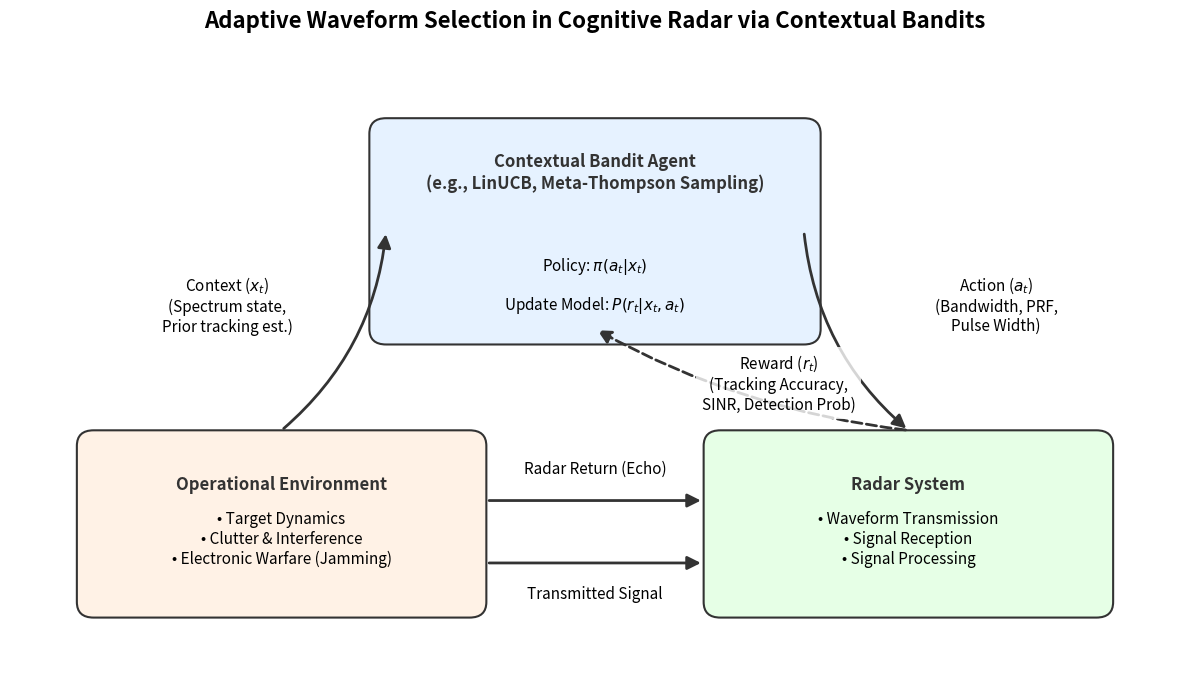

Source code (Python):
import matplotlib.pyplot as plt
from matplotlib.patches import Rectangle, FancyBboxPatch, FancyArrowPatch
import os

def create_cognitive_radar_figure(save_path: str = "cognitive_radar_bandit.png"):
    """
    Generates a publication-quality schematic of Contextual Bandits applied to 
    Cognitive Radar (Adaptive Waveform Selection).
    """
    fig, ax = plt.subplots(figsize=(12, 7))
    ax.set_xlim(0, 14)
    ax.set_ylim(0, 8)
    ax.axis('off')

    # Colors suitable for a scientific paper
    color_agent = '#e6f2ff'
    color_env = '#fff2e6'
    color_radar = '#e6ffe6'
    edge_col = '#333333'
    
    # 1. Agent Box (Contextual Bandit)
    agent_box = FancyBboxPatch((4.5, 4.5), 5, 2.5, boxstyle="round,pad=0.2", 
                               fc=color_agent, ec=edge_col, lw=1.5)
    ax.add_patch(agent_box)
    ax.text(7, 6.5, "Contextual Bandit Agent\n(e.g., LinUCB, Meta-Thompson Sampling)", 
            ha='center', va='center', fontsize=12, fontweight='bold', color=edge_col)
    
    ax.text(7, 5.3, "Policy: $\pi(a_t | x_t)$", ha='center', va='center', fontsize=11, style='italic')
    ax.text(7, 4.8, "Update Model: $P(r_t | x_t, a_t)$", ha='center', va='center', fontsize=11, style='italic')

    # 2. Radar System Box (Action execution)
    radar_box = FancyBboxPatch((8.5, 1.0), 4.5, 2, boxstyle="round,pad=0.2", 
                               fc=color_radar, ec=edge_col, lw=1.5)
    ax.add_patch(radar_box)
    ax.text(10.75, 2.5, "Radar System", 
            ha='center', va='center', fontsize=12, fontweight='bold', color=edge_col)
    ax.text(10.75, 1.8, "• Waveform Transmission\n• Signal Reception\n• Signal Processing", 
            ha='center', va='center', fontsize=11)

    # 3. Environment Box
    env_box = FancyBboxPatch((1.0, 1.0), 4.5, 2, boxstyle="round,pad=0.2", 
                             fc=color_env, ec=edge_col, lw=1.5)
    ax.add_patch(env_box)
    ax.text(3.25, 2.5, "Operational Environment", 
            ha='center', va='center', fontsize=12, fontweight='bold', color=edge_col)
    ax.text(3.25, 1.8, "• Target Dynamics\n• Clutter & Interference\n• Electronic Warfare (Jamming)", 
            ha='center', va='center', fontsize=11)

    # Arrows and Labels
    # Context x_t: Environment -> Agent
    arrow_xt = FancyArrowPatch((3.25, 3.2), (4.5, 5.75), connectionstyle="arc3,rad=0.2",
                               arrowstyle='-|>', mutation_scale=20, lw=2, color=edge_col)
    ax.add_patch(arrow_xt)
    ax.text(2.6, 4.8, "Context ($x_t$)\n(Spectrum state,\nPrior tracking est.)", 
            ha='center', va='center', fontsize=11, bbox=dict(facecolor='white', edgecolor='none', alpha=0.8))

    # Action a_t: Agent -> Radar System
    arrow_at = FancyArrowPatch((9.5, 5.75), (10.75, 3.2), connectionstyle="arc3,rad=0.2",
                               arrowstyle='-|>', mutation_scale=20, lw=2, color=edge_col)
    ax.add_patch(arrow_at)
    ax.text(11.8, 4.8, "Action ($a_t$)\n(Bandwidth, PRF,\nPulse Width)", 
            ha='center', va='center', fontsize=11, bbox=dict(facecolor='white', edgecolor='none', alpha=0.8))

    # Interaction: Radar -> Environment
    arrow_radar_env = FancyArrowPatch((8.3, 1.5), (5.7, 1.5), connectionstyle="arc3,rad=0.0",
                               arrowstyle='<|-', mutation_scale=20, lw=2, color=edge_col)
    ax.add_patch(arrow_radar_env)
    ax.text(7, 1.1, "Transmitted Signal", 
            ha='center', va='center', fontsize=11)

    arrow_env_radar = FancyArrowPatch((5.7, 2.3), (8.3, 2.3), connectionstyle="arc3,rad=0.0",
                               arrowstyle='-|>', mutation_scale=20, lw=2, color=edge_col)
    ax.add_patch(arrow_env_radar)
    ax.text(7, 2.7, "Radar Return (Echo)", 
            ha='center', va='center', fontsize=11)

    # Reward r_t: Radar System -> Agent
    arrow_rt = FancyArrowPatch((10.75, 3.2), (7.0, 4.5), connectionstyle="arc3,rad=-0.1",
                               arrowstyle='-|>', mutation_scale=20, lw=2, color=edge_col, ls='--')
    ax.add_patch(arrow_rt)
    ax.text(9.2, 3.8, "Reward ($r_t$)\n(Tracking Accuracy,\nSINR, Detection Prob)", 
            ha='center', va='center', fontsize=11, bbox=dict(facecolor='white', edgecolor='none', alpha=0.8))

    # Title
    plt.title("Adaptive Waveform Selection in Cognitive Radar via Contextual Bandits", 
              fontsize=16, fontweight='bold', pad=20)
    
    plt.tight_layout()
    plt.savefig(save_path, dpi=300, bbox_inches='tight')
    plt.close()

if __name__ == "__main__":
    os.makedirs("blog", exist_ok=True)
    out_path = os.path.join("blog", "cognitive_radar_bandit.png")
    create_cognitive_radar_figure(out_path)
    print(f"Successfully created figure at {out_path}")
